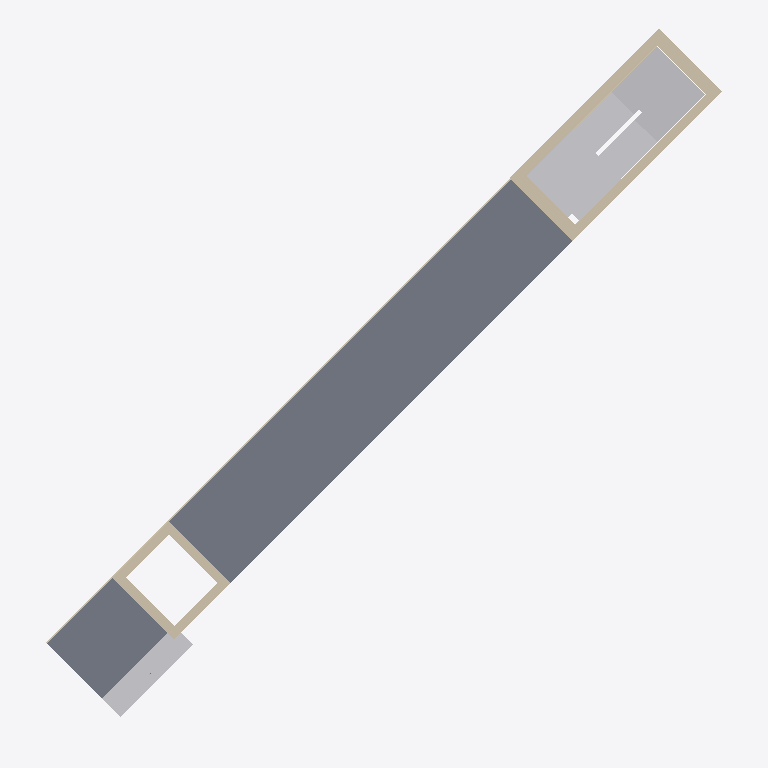
Plan cut of the same IFC building model at storey '211_L01' (level 29.00 m, cut at 30.40 m), seen from above with north up, elements coloured by IFC class: 9 walls (beige), 4 other elements (light grey), 1 slab (grey). Cut surfaces are drawn darker.
Extent 25.5 m × 26.8 m × 15.4 m (x, y, z). Storeys (18): L00 at 0.00 m; L20 at 20.00 m; 211_L00 at 24.84 m; 212_L00 at 26.08 m; 211_L00-1 at 28.07 m; 211_L01 at 29.00 m; 212_L00-1 at 29.38 m; L30 at 30.00 m; 211_L00-2 at 30.43 m; 212_L00-2 at 32.16 m; 211_L00-3 at 33.31 m; 211_L00-4 at 33.97 m; 211_L00-5 at 36.19 m; 212_L01 at 36.35 m; 211_L00-6 at 39.07 m; L40 at 40.00 m. Elements (42): 19 IfcWall, 17 IfcBuildingElementProxy, 5 IfcSlab, 1 IfcDoor.

HEADER;
FILE_DESCRIPTION(('ViewDefinition [ReferenceView_V1.2]','RevitIdentifiers [ContentGUID: 2276c4fd-ccf4-4f85-9b54-3d77c1f48162, VersionGUID: ce86d219-e277-48c9-86af-01edd70820df, NumberOfSaves: 0]','CoordinateReference [CoordinateBase: Internal Origin, ProjectSite: Default Site]'),'2;1');
FILE_NAME('K24AC201.ifc','2024-07-24T22:14:54+01:00',(''),(''),'ODA SDAI 24.12','Autodesk Revit 25.2.0.38 (ENG) - IFC 25.2.0.38','');
FILE_SCHEMA(('IFC4'));
ENDSEC;
DATA;
#28=IFCPROJECT('3f$YDEHPb0KAAEGJfXvSZh',#18,'Project Number',$,$,'Project Name','Project Status',(#23),#11054);
#107=IFCSITE('1zLJXIp7v87vyXVJgfBBgq',#18,'Default',$,$,#106,$,$,.ELEMENT.,$,$,$,$,$);
#33=IFCBUILDING('3f$YDEHPb0KAAEGJfXvSZg',#18,'',$,$,#31,$,'',.ELEMENT.,$,$,$);
#36=IFCBUILDINGSTOREY('3f$YDEHPb0KAAEGJgU6ZPu',#18,'L00',$,'Level:Circle Head - Project Datum',#35,$,'L00',.ELEMENT.,0.0);
#40=IFCBUILDINGSTOREY('3f$YDEHPb0KAAEGJgU7uPV',#18,'L20',$,'Level:Circle Head - Project Datum',#39,$,'L20',.ELEMENT.,19.999999999999996);
#44=IFCBUILDINGSTOREY('3f$YDEHPb0KAAEGJgU7_mx',#18,'211_L00',$,'Level:Circle Head - Project Datum',#43,$,'211_L00',.ELEMENT.,24.839999999999993);
#48=IFCBUILDINGSTOREY('3f$YDEHPb0KAAEGJgU71eq',#18,'212_L00',$,'Level:Circle Head - Project Datum',#47,$,'212_L00',.ELEMENT.,26.077);
#52=IFCBUILDINGSTOREY('3f$YDEHPb0KAAEGJgU7z5I',#18,'211_L00-1',$,'Level:Circle Head - Project Datum',#51,$,'211_L00-1',.ELEMENT.,28.073999999999998);
#56=IFCBUILDINGSTOREY('0$$MHhxdDEYBA4XJwfZRpZ',#18,'211_L01',$,'Level:Circle Head - Project Datum',#55,$,'211_L01',.ELEMENT.,29.0);
#60=IFCBUILDINGSTOREY('3f$YDEHPb0KAAEGJgU70Bm',#18,'212_L00-1',$,'Level:Circle Head - Project Datum',#59,$,'212_L00-1',.ELEMENT.,29.377999999999997);
#64=IFCBUILDINGSTOREY('3f$YDEHPb0KAAEGJgU7dpR',#18,'L30',$,'Level:Circle Head - Project Datum',#63,$,'L30',.ELEMENT.,30.000000000000004);
#68=IFCBUILDINGSTOREY('3f$YDEHPb0KAAEGJgU7y1i',#18,'211_L00-2',$,'Level:Circle Head - Project Datum',#67,$,'211_L00-2',.ELEMENT.,30.433);
#72=IFCBUILDINGSTOREY('3f$YDEHPb0KAAEGJgU707$',#18,'212_L00-2',$,'Level:Circle Head - Project Datum',#71,$,'212_L00-2',.ELEMENT.,32.158);
#76=IFCBUILDINGSTOREY('3f$YDEHPb0KAAEGJgU7y7k',#18,'211_L00-3',$,'Level:Circle Head - Project Datum',#75,$,'211_L00-3',.ELEMENT.,33.312999999999995);
#80=IFCBUILDINGSTOREY('3f$YDEHPb0KAAEGJgU0tUT',#18,'211_L00-4',$,'Level:Circle Head - Project Datum',#79,$,'211_L00-4',.ELEMENT.,33.973000000000006);
#84=IFCBUILDINGSTOREY('3f$YDEHPb0KAAEGJgU7yug',#18,'211_L00-5',$,'Level:Circle Head - Project Datum',#83,$,'211_L00-5',.ELEMENT.,36.193);
#88=IFCBUILDINGSTOREY('3f$YDEHPb0KAAEGJgU7cp3',#18,'212_L01',$,'Level:Circle Head - Project Datum',#87,$,'212_L01',.ELEMENT.,36.35);
#92=IFCBUILDINGSTOREY('3f$YDEHPb0KAAEGJgU7ywo',#18,'211_L00-6',$,'Level:Circle Head - Project Datum',#91,$,'211_L00-6',.ELEMENT.,39.073);
#96=IFCBUILDINGSTOREY('3f$YDEHPb0KAAEGJgU7dlv',#18,'L40',$,'Level:Circle Head - Project Datum',#95,$,'L40',.ELEMENT.,39.99999999999999);
#100=IFCBUILDINGSTOREY('3f$YDEHPb0KAAEGJgU7caX',#18,'212_L02',$,'Level:Circle Head - Project Datum',#99,$,'212_L02',.ELEMENT.,40.669);
#104=IFCBUILDINGSTOREY('3f$YDEHPb0KAAEGJgU6Zqq',#18,'L50',$,'Level:Circle Head - Project Datum',#103,$,'L50',.ELEMENT.,50.0);
#10709=IFCSLAB('1y5rlKiZr2z8NCLwk3uojo',#18,'Floor:Suelo:SAI 500 mm:324523',$,'Floor:Suelo:SAI 500 mm',#10681,#10708,'324523',.FLOOR.);
#9180=IFCBUILDINGELEMENTPROXY('1cFM1sMsPEnh6kt4966QuD',#18,'Modelos genéricos 10:Modelos genéricos 8:[number]',$,'Modelos genéricos 10:Modelos genéricos 8',#9179,#9176,'323922',.NOTDEFINED.);
#9213=IFCBUILDINGELEMENTPROXY('1cFM1sMsPEnh6kt4966Q_s',#18,'Modelos genéricos 11:Modelos genéricos 9:[number]',$,'Modelos genéricos 11:Modelos genéricos 9',#9212,#9209,'323929',.NOTDEFINED.);
#5735=IFCBUILDINGELEMENTPROXY('1y5rlKiZr2z8NCLwk3uogy',#18,'Masa 2:Masa 1:[number]',$,'Masa 2:Masa 1',#5734,#5731,'323514',.NOTDEFINED.);
#9700=IFCWALL('1y5rlKiZr2z8NCLwk3uofv',#18,'Muro básico:SAI_400mm:[number]',$,'Muro básico:SAI_400mm',#9672,#9699,'324154',.STANDARD.);
#9612=IFCWALL('1y5rlKiZr2z8NCLwk3uofx',#18,'Muro básico:SAI_350 mm:[number]',$,'Muro básico:SAI_350 mm',#9584,#9611,'324131',.STANDARD.);
#9124=IFCBUILDINGELEMENTPROXY('1cFM1sMsPEnh6kt4966R6r',#18,'Modelos genéricos 9:Modelos genéricos 9:[number]',$,'Modelos genéricos 9:Modelos genéricos 9',#9123,#9120,'323883',.NOTDEFINED.);
#10752=IFCWALL('1y5rlKiZr2z8NCLwk3uofz',#18,'Muro básico:SAI_400mm:[number]',$,'Muro básico:SAI_400mm',#10740,#10751,'324534',.STANDARD.);
#10822=IFCWALL('1y5rlKiZr2z8NCLwk3uofw',#18,'Muro básico:SAI_500mm:[number]',$,'Muro básico:SAI_500mm',#10810,#10821,'324537',.STANDARD.);
#10845=IFCWALL('1y5rlKiZr2z8NCLwk3uofq',#18,'Muro básico:SAI_500mm:[number]',$,'Muro básico:SAI_500mm',#10833,#10844,'324538',.STANDARD.);
#10271=IFCWALL('1N2dPiNuj1FuE9FCXsLiJ9',#18,'Muro básico:SAI_350 mm:[number]',$,'Muro básico:SAI_350 mm',#10246,#10270,'324291',.STANDARD.);
#10893=IFCWALL('1N2dPiNuj1FuE9FCXsLlga',#18,'Muro básico:SAI_350 mm:[number]',$,'Muro básico:SAI_350 mm',#10881,#10892,'324547',.STANDARD.);
#10636=IFCWALL('2jyGgxjyz1jx6DSv5DyIYy',#18,'Muro básico:SAI_350 mm:[number]',$,'Muro básico:SAI_350 mm',#10301,#10635,'324293',.STANDARD.);
#10916=IFCWALL('1N2dPiNuj1FuE9FCXsLlhl',#18,'Muro básico:SAI_350 mm:[number]',$,'Muro básico:SAI_350 mm',#10904,#10915,'324548',.STANDARD.);
ENDSEC;